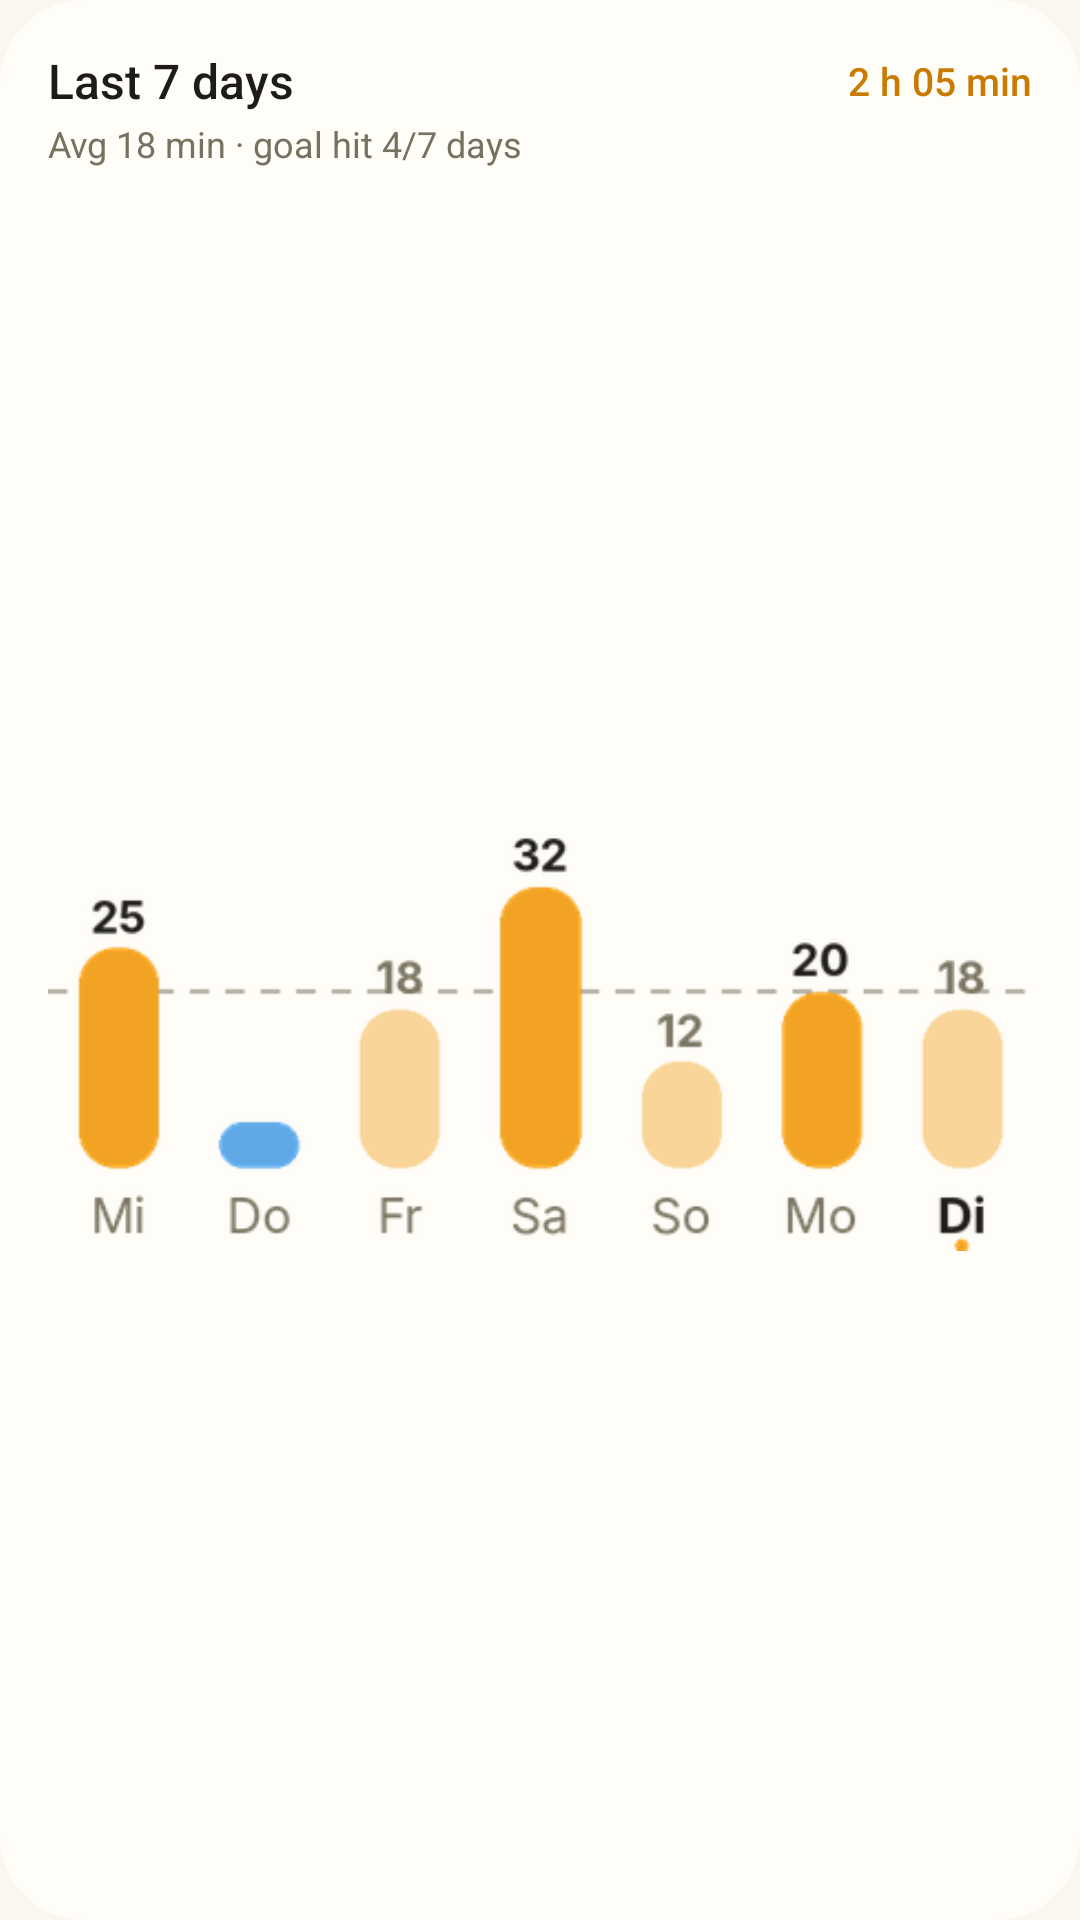

This screen was rendered from an Android layout file. Write that file and the resources it references.
<!-- AndroidManifest.xml: application theme Theme.Funke -->
<!-- res/layout/widget_week.xml -->
<?xml version="1.0" encoding="utf-8"?>
<LinearLayout xmlns:android="http://schemas.android.com/apk/res/android"
    android:id="@android:id/background"
    android:layout_width="match_parent"
    android:layout_height="match_parent"
    android:background="@drawable/widget_bg"
    android:orientation="vertical"
    android:paddingStart="16dp"
    android:paddingTop="16dp"
    android:paddingEnd="16dp"
    android:paddingBottom="12dp">

    <LinearLayout
        android:layout_width="match_parent"
        android:layout_height="wrap_content"
        android:gravity="center_vertical"
        android:orientation="horizontal">

        <TextView
            android:id="@+id/w_title"
            android:layout_width="0dp"
            android:layout_height="wrap_content"
            android:layout_weight="1"
            android:singleLine="true"
            android:text="@string/widget_week_label"
            android:textColor="@color/w_text"
            android:textSize="16sp"
            android:fontFamily="sans-serif-medium" />

        <TextView
            android:id="@+id/w_total"
            android:layout_width="wrap_content"
            android:layout_height="wrap_content"
            android:fontFeatureSettings="tnum"
            android:singleLine="true"
            android:text="@string/widget_preview_week_total"
            android:textColor="@color/w_accent_text"
            android:textSize="13sp"
            android:fontFamily="sans-serif-medium" />
    </LinearLayout>

    <TextView
        android:id="@+id/w_sub"
        android:layout_width="match_parent"
        android:layout_height="wrap_content"
        android:layout_marginTop="2dp"
        android:fontFeatureSettings="tnum"
        android:singleLine="true"
        android:text="@string/widget_preview_week_sub"
        android:textColor="@color/w_sub"
        android:textSize="12sp" />

    <FrameLayout
        android:layout_width="match_parent"
        android:layout_height="0dp"
        android:layout_marginTop="8dp"
        android:layout_weight="1">

        <ImageView
            android:id="@+id/w_chart_light"
            android:layout_width="match_parent"
            android:layout_height="match_parent"
            android:contentDescription="@null"
            android:scaleType="fitCenter"
            android:src="@drawable/widget_week_preview"
            android:visibility="visible" />

        <ImageView
            android:id="@+id/w_chart_dark"
            android:layout_width="match_parent"
            android:layout_height="match_parent"
            android:contentDescription="@null"
            android:scaleType="fitCenter"
            android:src="@drawable/widget_week_preview"
            android:visibility="gone" />
    </FrameLayout>
</LinearLayout>
<!-- resources referenced by this layout -->
<resources>
  <color name="w_accent_text">#FFC97A00</color>
  <color name="w_sub">#FF77715F</color>
  <color name="w_text">#FF1E1C17</color>
  <!-- drawable widget_bg (drawable) -->
  <?xml version="1.0" encoding="utf-8"?>
  <shape xmlns:android="http://schemas.android.com/apk/res/android" android:shape="rectangle">
      <solid android:color="@color/w_bg" />
      <corners android:radius="@dimen/w_radius" />
  </shape>
  <!-- drawable widget_week_preview: png bitmap (drawable-night-nodpi, 22268 bytes) -->
  <string name="widget_preview_week_sub">Avg 18 min · goal hit 4/7 days</string>
  <string name="widget_preview_week_total">2 h 05 min</string>
  <string name="widget_week_label">Last 7 days</string>
  <style name="Theme.Funke" parent="android:Theme.Material.NoActionBar">
          <item name="android:windowBackground">@color/lumina_window</item>
          <item name="android:statusBarColor">@android:color/transparent</item>
          <item name="android:navigationBarColor">@android:color/transparent</item>
      </style>
  <color name="w_bg">#FFFFFDF8</color>
  <dimen name="w_radius">28dp</dimen>
  <color name="lumina_window">#FFFAF7F0</color>
</resources>
